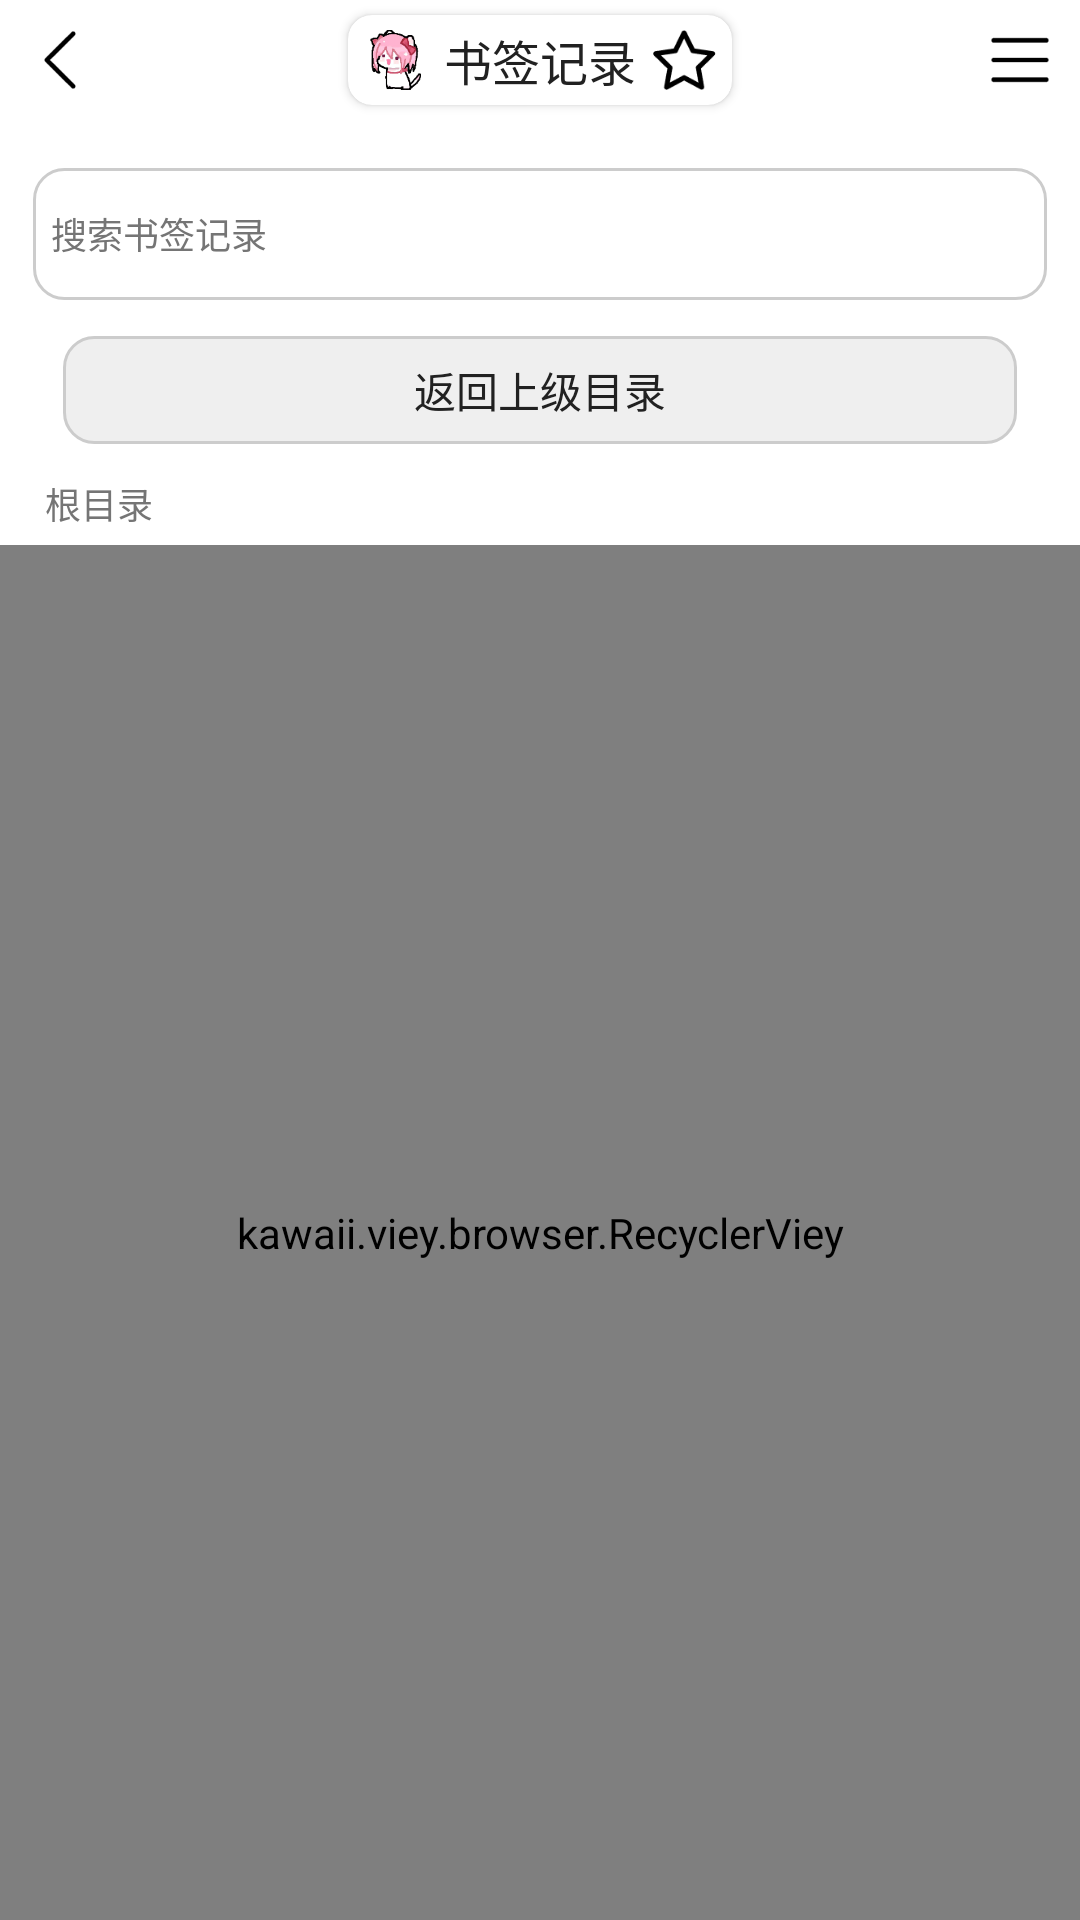

The Android layout XML behind this screen, and the referenced resources:
<!-- AndroidManifest.xml: application theme AppTheme -->
<!-- res/layout/activity_bookmarks.xml -->
<?xml version="1.0" encoding="utf-8"?>
<LinearLayout xmlns:android="http://schemas.android.com/apk/res/android"
    xmlns:app="http://schemas.android.com/apk/res-auto"
    android:layout_width="match_parent"
    android:layout_height="match_parent"
    android:orientation="vertical"
    android:background="@color/bg_primary">

    <LinearLayout
        android:layout_width="match_parent"
        android:layout_height="40dp">
        <ImageView
            android:id="@+id/back_tool"
            android:padding="8dp"
            android:layout_width="40dp"
            android:layout_height="40dp"
            android:src="@drawable/ic_arrow_back" />

        <LinearLayout
            android:gravity="center"
            android:layout_width="match_parent"
            android:layout_height="wrap_content"
            android:layout_weight="1.0">
            <androidx.cardview.widget.CardView
                android:layout_gravity="center"
                android:layout_width="wrap_content"
                android:layout_height="wrap_content"
                android:layout_margin="5dp"
                app:cardCornerRadius="8dp">
                <LinearLayout
                    android:layout_width="wrap_content"
                    android:layout_height="wrap_content">
                    <ImageView
                        android:padding="2dp"
                        android:layout_width="32dp"
                        android:layout_height="30dp"
                        android:src="@drawable/logo" />
                    <TextView
                        android:textSize="16sp"
                        android:gravity="center"
                        android:layout_width="wrap_content"
                        android:layout_height="match_parent"
                        android:text="@string/bookmark"
                        android:textColor="@color/text_primary" />
                    <ImageView
                        android:padding="2dp"
                        android:layout_width="32dp"
                        android:layout_height="30dp"
                        android:id="@+id/sign_tool"
                        android:src="@drawable/ic_bookmark_filled" />
                </LinearLayout>
            </androidx.cardview.widget.CardView>
        </LinearLayout>
        <ImageView
            android:id="@+id/menu_tool"
            android:padding="8dp"
            android:layout_width="40dp"
            android:layout_height="40dp"
            android:src="@drawable/ic_menu" />
    </LinearLayout>

    <EditText
        android:id="@+id/etSearchBookmark"
        android:layout_height="56dp"
        android:layout_marginTop="10dp"
        android:layout_width="match_parent"
        android:hint="@string/search_bookmark"
        android:textSize="12sp"
        android:singleLine="true"
        android:textColorHint="@color/text_secondary"
        android:layout_marginHorizontal="5dp"
        android:imeOptions="actionSearch" />

    <Button
        android:id="@+id/backPath"
        android:layout_width="match_parent"
        android:layout_height="wrap_content"
        android:layout_marginHorizontal="15dp"
        android:layout_marginBottom="5dp"
        android:text="@string/back_folder" />
        
        <TextView
        android:id="@+id/tvPath"
        android:layout_width="match_parent"
        android:layout_height="wrap_content"
        android:layout_marginHorizontal="15dp"
        android:layout_marginBottom="5dp"
        android:singleLine="true"
        android:ellipsize="start"
        android:textSize="12sp"
        android:textColor="@color/text_secondary"
        android:text="@string/root_folder" />

    <kawaii.viey.browser.RecyclerViey
        android:id="@+id/recyclerBookmarks"
        android:requiresFadingEdge="vertical"
        android:fadingEdgeLength="12dp"
        android:clipToPadding="false"
        android:scrollbars="vertical"
        android:layout_width="match_parent"
        android:layout_height="match_parent" />

    <TextView
        android:id="@+id/textEmpty"
        android:layout_width="wrap_content"
        android:layout_height="wrap_content"
        android:text="@string/no_bookmarks"
        android:textSize="16sp"
        android:textColor="@color/text_secondary"
        android:layout_gravity="center"
        android:layout_marginTop="60dp"
        android:visibility="gone" />

</LinearLayout>
<!-- resources referenced by this layout -->
<resources>
  <color name="bg_primary">#FFFFFF</color>
  <color name="text_primary">#212121</color>
  <color name="text_secondary">#757575</color>
  <!-- drawable ic_arrow_back: png bitmap (drawable, 224 bytes) -->
  <!-- drawable ic_bookmark_filled: png bitmap (drawable, 776 bytes) -->
  <!-- drawable ic_menu: png bitmap (drawable, 204 bytes) -->
  <!-- drawable logo: png bitmap (drawable, 4427 bytes) -->
  <string name="back_folder">返回上级目录</string>
  <string name="bookmark">书签记录</string>
  <string name="no_bookmarks">暂无书签</string>
  <string name="root_folder">根目录</string>
  <string name="search_bookmark">搜索书签记录</string>
  <style name="AppTheme" parent="Theme.AppCompat.Light.NoActionBar">
          <item name="colorPrimary">#00FFDD</item>
          <item name="colorPrimaryDark">#4FE5CC</item>
          <item name="colorAccent">#00FFDD</item>
          <item name="android:windowBackground">@color/bg_primary</item>
          <item name="android:textColorPrimary">@color/text_primary</item>
          <item name="android:textColorSecondary">@color/text_secondary</item>
          <item name="android:statusBarColor">@color/status_bar_color</item>
          <item name="buttonStyle">@style/appButton</item>
          <item name="editTextStyle">@style/appEditText</item>
      </style>
  <color name="status_bar_color">#CCCCCC</color>
  <style name="appButton" parent="Widget.AppCompat.Button">
          <item name="android:textAllCaps">false</item>
          <item name="android:textSize">14sp</item>
          <item name="android:background">@drawable/btn_selector</item>
          <item name="android:backgroundTint">@null</item>
          <item name="android:elevation">0dp</item>
          <item name="android:stateListAnimator">@null</item>
      </style>
  <style name="appEditText" parent="Widget.AppCompat.EditText">
          <item name="android:textSize">14sp</item>
          <item name="android:minHeight">56dp</item>
          <item name="android:background">@drawable/edittext_selector</item>
          <item name="android:backgroundTint">@null</item>
          <item name="android:stateListAnimator">@null</item>
      </style>
  <!-- drawable btn_selector: vector/xml drawable (drawable, 2898 chars, omitted) -->
  <!-- drawable edittext_selector: vector/xml drawable (drawable, 2184 chars, omitted) -->
</resources>
